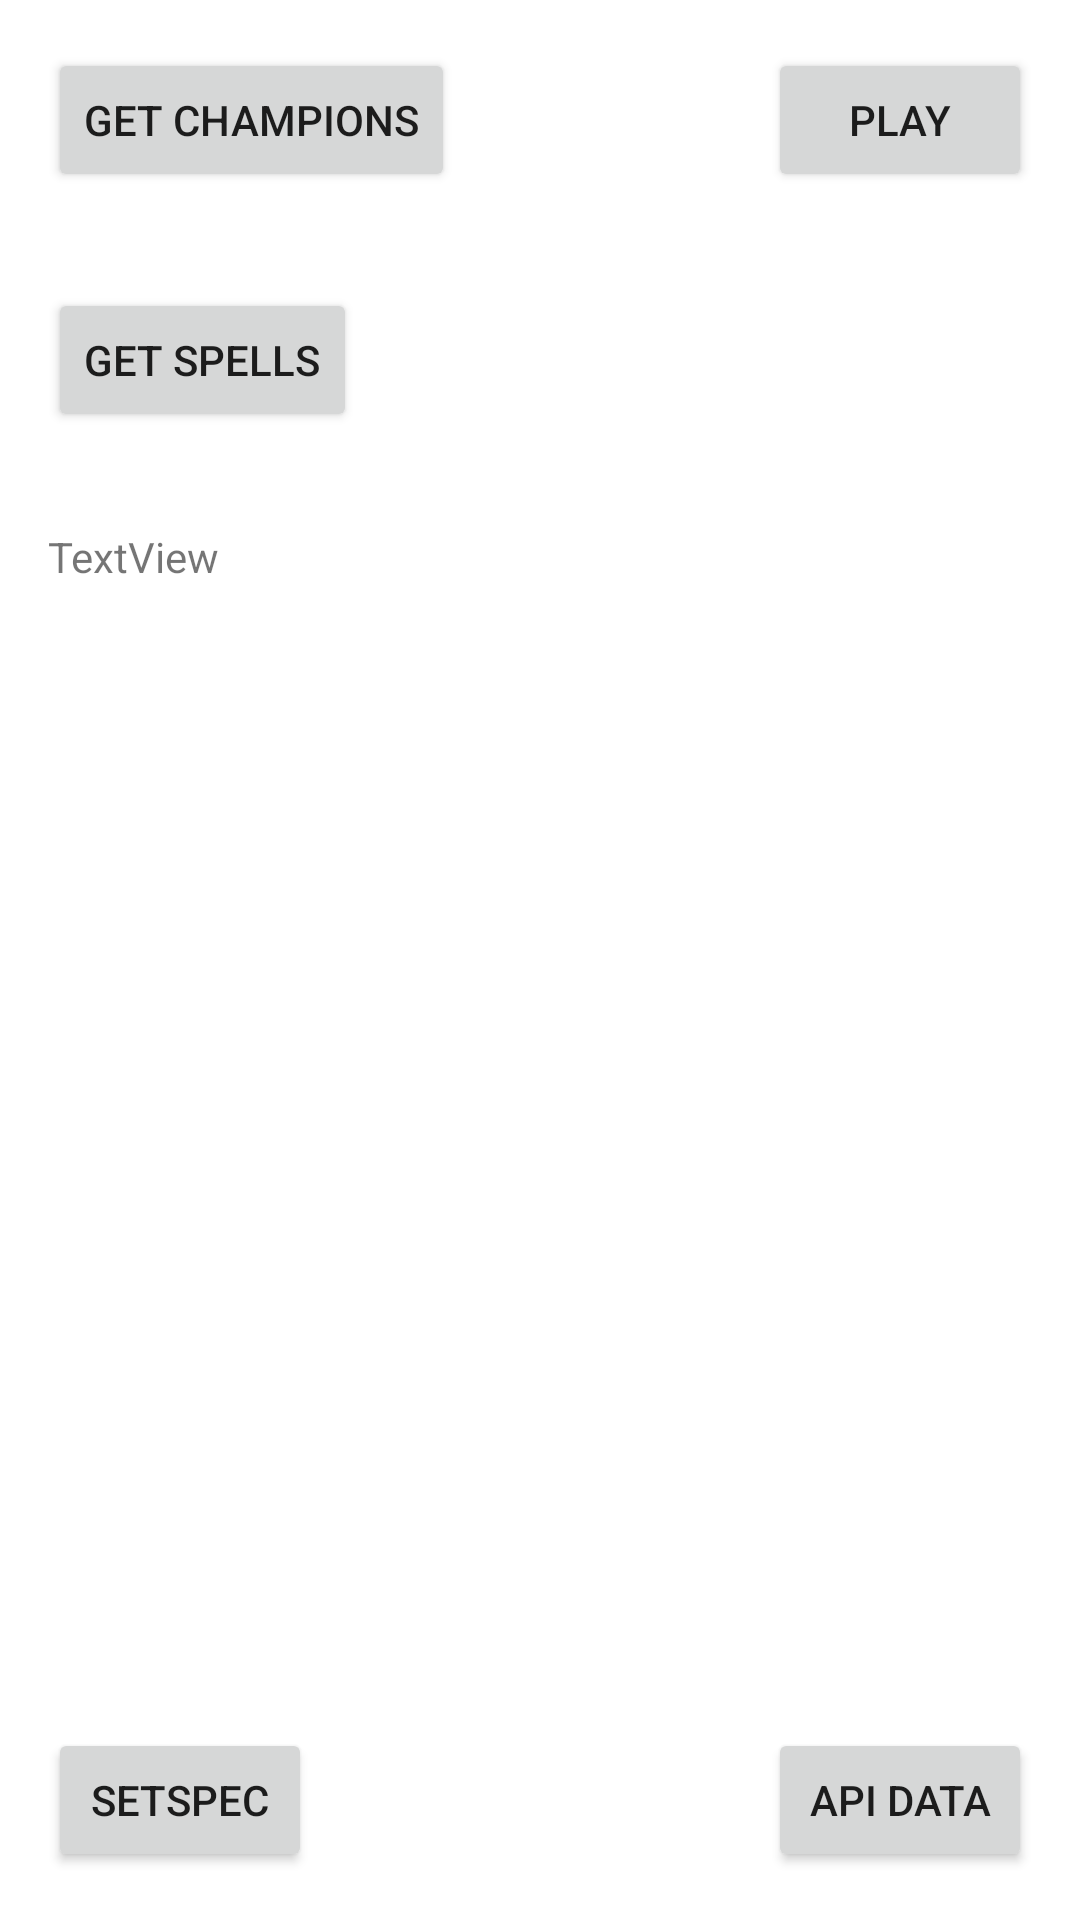

The Android layout XML behind this screen, and the referenced resources:
<!-- AndroidManifest.xml: application theme Theme.DuoBotConfia -->
<!-- res/layout/activity_main.xml -->
<?xml version="1.0" encoding="utf-8"?>
<androidx.constraintlayout.widget.ConstraintLayout xmlns:android="http://schemas.android.com/apk/res/android"
    xmlns:app="http://schemas.android.com/apk/res-auto"
    android:layout_width="match_parent"
    android:layout_height="match_parent">

    <Button
        android:id="@+id/apiDataButton"
        android:layout_width="wrap_content"
        android:layout_height="wrap_content"
        android:layout_marginEnd="16dp"
        android:layout_marginBottom="16dp"
        android:text="api data"
        app:layout_constraintBottom_toBottomOf="parent"
        app:layout_constraintEnd_toEndOf="parent" />

    <Button
        android:id="@+id/getChampionsButton"
        android:layout_width="wrap_content"
        android:layout_height="wrap_content"
        android:layout_marginStart="16dp"
        android:layout_marginTop="16dp"
        android:text="get champions"
        app:layout_constraintStart_toStartOf="parent"
        app:layout_constraintTop_toTopOf="parent" />

    <Button
        android:id="@+id/qualquerCoisa"
        android:layout_width="wrap_content"
        android:layout_height="wrap_content"
        android:layout_marginTop="16dp"
        android:layout_marginEnd="16dp"
        android:text="Play"
        app:layout_constraintEnd_toEndOf="parent"
        app:layout_constraintTop_toTopOf="parent" />

    <Button
        android:id="@+id/setSpecButton"
        android:layout_width="wrap_content"
        android:layout_height="wrap_content"
        android:layout_marginStart="16dp"
        android:layout_marginBottom="16dp"
        android:text="SetSpec"
        app:layout_constraintBottom_toBottomOf="parent"
        app:layout_constraintStart_toStartOf="parent" />

    <Button
        android:id="@+id/getSpells"
        android:layout_width="wrap_content"
        android:layout_height="wrap_content"
        android:layout_marginStart="16dp"
        android:layout_marginTop="32dp"
        android:text="Get Spells"
        app:layout_constraintStart_toStartOf="parent"
        app:layout_constraintTop_toBottomOf="@+id/getChampionsButton" />

    <ImageView
        android:id="@+id/imgSpell"
        android:layout_width="64dp"
        android:layout_height="64dp"
        android:layout_marginTop="32dp"
        android:layout_marginEnd="16dp"
        app:layout_constraintEnd_toEndOf="parent"
        app:layout_constraintTop_toBottomOf="@+id/qualquerCoisa"
        app:srcCompat="@drawable/ic_launcher_foreground" />

    <TextView
        android:id="@+id/txtResponse"
        android:layout_width="wrap_content"
        android:layout_height="wrap_content"
        android:layout_marginStart="16dp"
        android:layout_marginTop="32dp"
        android:text="TextView"
        app:layout_constraintStart_toStartOf="parent"
        app:layout_constraintTop_toBottomOf="@+id/getSpells" />
</androidx.constraintlayout.widget.ConstraintLayout>
<!-- resources referenced by this layout -->
<resources>
  <style name="Theme.DuoBotConfia" parent="Theme.MaterialComponents.Light.NoActionBar">
          
          <item name="colorPrimary">@color/purple_500</item>
          <item name="colorPrimaryVariant">@color/purple_700</item>
          <item name="colorOnPrimary">@color/white</item>
          
          <item name="colorSecondary">@color/teal_200</item>
          <item name="colorSecondaryVariant">@color/teal_700</item>
          <item name="colorOnSecondary">@color/black</item>
          
          <item name="android:statusBarColor">#494949</item>
          
      </style>
  <color name="purple_500">#FF6200EE</color>
  <color name="purple_700">#FF3700B3</color>
  <color name="white">#FFFFFFFF</color>
  <color name="teal_200">#FF03DAC5</color>
  <color name="teal_700">#FF018786</color>
  <color name="black">#FF000000</color>
</resources>
